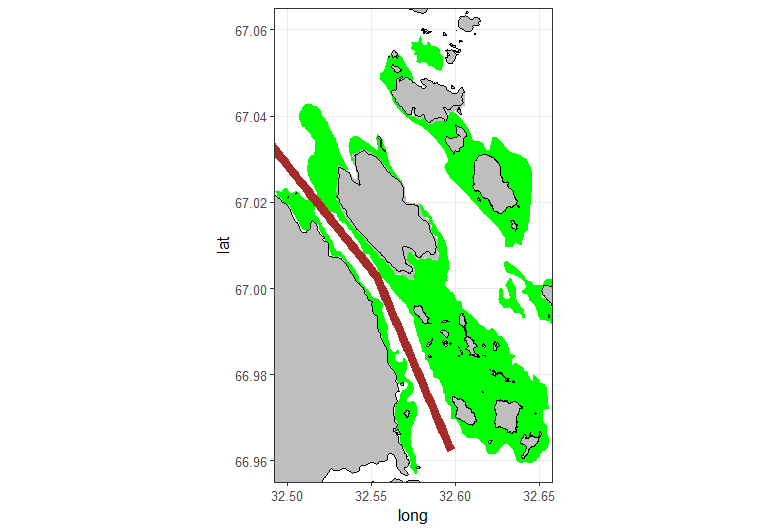

Data behind this chart, as committed beside it:
, long, lat, order, hole, piece, id, group
1, 32.58, 67.06, 1, FALSE, 1, 0, 0.1
2, 32.58, 67.06, 2, FALSE, 1, 0, 0.1
3, 32.58, 67.06, 3, FALSE, 1, 0, 0.1
4, 32.58, 67.06, 4, FALSE, 1, 0, 0.1
5, 32.58, 67.06, 5, FALSE, 1, 0, 0.1
6, 32.58, 67.06, 6, FALSE, 1, 0, 0.1
7, 32.58, 67.06, 7, FALSE, 1, 0, 0.1
8, 32.58, 67.06, 8, FALSE, 1, 0, 0.1
9, 32.58, 67.06, 9, FALSE, 1, 0, 0.1
10, 32.58, 67.06, 10, FALSE, 1, 0, 0.1
11, 32.58, 67.06, 11, FALSE, 1, 0, 0.1
12, 32.58, 67.06, 12, FALSE, 1, 0, 0.1
13, 32.59, 67.06, 13, FALSE, 1, 0, 0.1
14, 32.59, 67.06, 14, FALSE, 1, 0, 0.1
15, 32.59, 67.06, 15, FALSE, 1, 0, 0.1
16, 32.59, 67.06, 16, FALSE, 1, 0, 0.1
17, 32.59, 67.06, 17, FALSE, 1, 0, 0.1
18, 32.59, 67.06, 18, FALSE, 1, 0, 0.1
19, 32.59, 67.06, 19, FALSE, 1, 0, 0.1
20, 32.59, 67.06, 20, FALSE, 1, 0, 0.1
21, 32.59, 67.06, 21, FALSE, 1, 0, 0.1
22, 32.59, 67.06, 22, FALSE, 1, 0, 0.1
23, 32.59, 67.05, 23, FALSE, 1, 0, 0.1
24, 32.59, 67.05, 24, FALSE, 1, 0, 0.1
25, 32.59, 67.05, 25, FALSE, 1, 0, 0.1
26, 32.59, 67.05, 26, FALSE, 1, 0, 0.1
27, 32.59, 67.05, 27, FALSE, 1, 0, 0.1
28, 32.59, 67.05, 28, FALSE, 1, 0, 0.1
29, 32.59, 67.05, 29, FALSE, 1, 0, 0.1
30, 32.59, 67.05, 30, FALSE, 1, 0, 0.1
31, 32.59, 67.05, 31, FALSE, 1, 0, 0.1
32, 32.59, 67.05, 32, FALSE, 1, 0, 0.1
33, 32.59, 67.05, 33, FALSE, 1, 0, 0.1
34, 32.59, 67.05, 34, FALSE, 1, 0, 0.1
35, 32.59, 67.05, 35, FALSE, 1, 0, 0.1
36, 32.59, 67.05, 36, FALSE, 1, 0, 0.1
37, 32.59, 67.05, 37, FALSE, 1, 0, 0.1
38, 32.59, 67.05, 38, FALSE, 1, 0, 0.1
39, 32.59, 67.05, 39, FALSE, 1, 0, 0.1
40, 32.59, 67.05, 40, FALSE, 1, 0, 0.1
41, 32.58, 67.05, 41, FALSE, 1, 0, 0.1
42, 32.58, 67.05, 42, FALSE, 1, 0, 0.1
43, 32.58, 67.05, 43, FALSE, 1, 0, 0.1
44, 32.58, 67.05, 44, FALSE, 1, 0, 0.1
45, 32.58, 67.05, 45, FALSE, 1, 0, 0.1
46, 32.58, 67.05, 46, FALSE, 1, 0, 0.1
47, 32.58, 67.05, 47, FALSE, 1, 0, 0.1
48, 32.58, 67.05, 48, FALSE, 1, 0, 0.1
49, 32.58, 67.05, 49, FALSE, 1, 0, 0.1
50, 32.58, 67.05, 50, FALSE, 1, 0, 0.1
51, 32.58, 67.05, 51, FALSE, 1, 0, 0.1
52, 32.58, 67.05, 52, FALSE, 1, 0, 0.1
53, 32.58, 67.05, 53, FALSE, 1, 0, 0.1
54, 32.58, 67.05, 54, FALSE, 1, 0, 0.1
55, 32.58, 67.05, 55, FALSE, 1, 0, 0.1
56, 32.58, 67.05, 56, FALSE, 1, 0, 0.1
57, 32.58, 67.05, 57, FALSE, 1, 0, 0.1
58, 32.58, 67.05, 58, FALSE, 1, 0, 0.1
59, 32.58, 67.06, 59, FALSE, 1, 0, 0.1
60, 32.58, 67.06, 60, FALSE, 1, 0, 0.1
... 2,416 more rows
